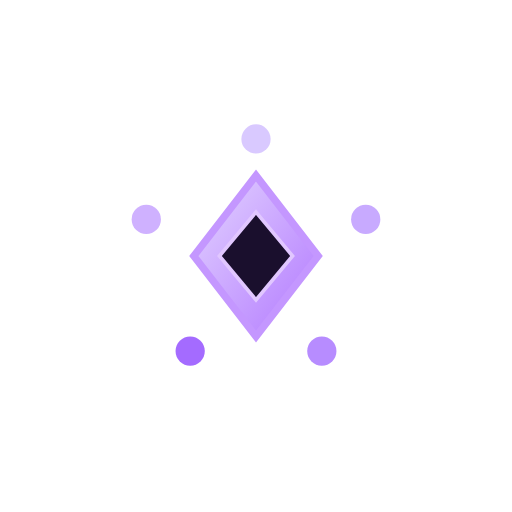
t = 0.00 s
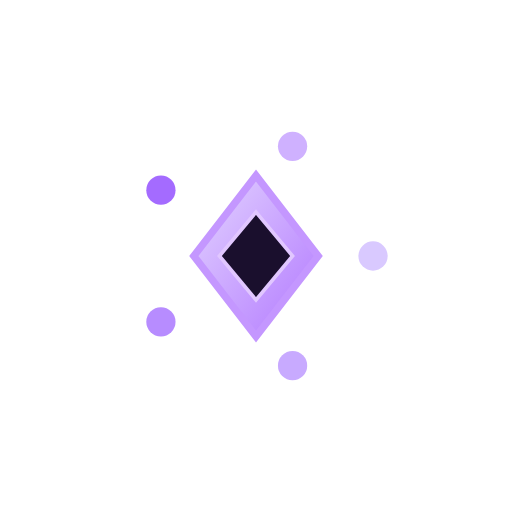
t = 3.00 s
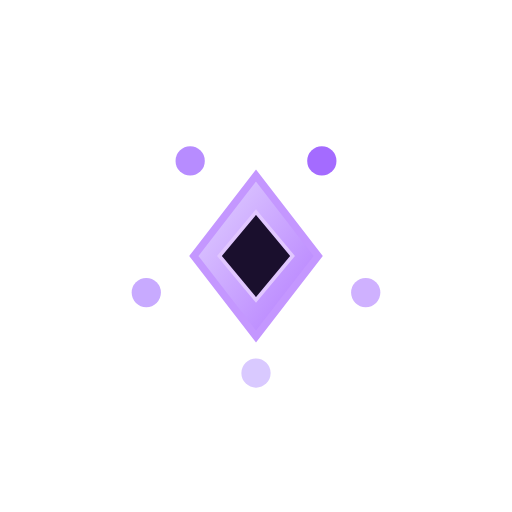
t = 6.00 s
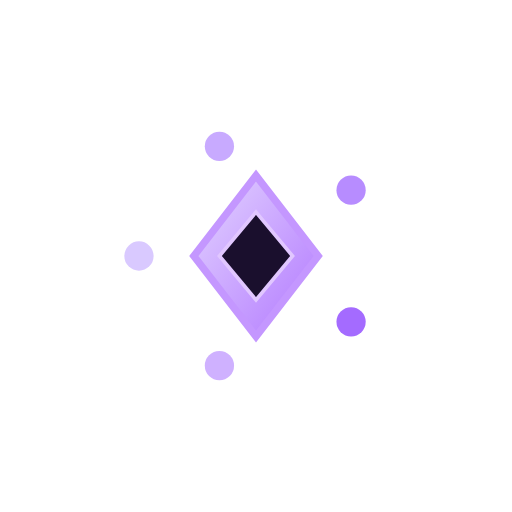
t = 9.00 s

The animated SVG that drew these frames (rendered in a browser with its animation timeline set to each time). Animation: 1 SMIL element (animateTransform=1); frames cover the first 9.00 s, repeats indefinitely.

<svg xmlns="http://www.w3.org/2000/svg" viewBox="0 0 140 140">
  <defs>
    <linearGradient id="crystalGrad" x1="0%" y1="0%" x2="100%" y2="100%">
      <stop offset="0%" stop-color="#e3d4ff"/>
      <stop offset="100%" stop-color="#b278ff"/>
    </linearGradient>
  </defs>

  <g transform="translate(70,70)">
    <!-- Crystal -->
    <polygon points="0,-22 17,0 0,22 -17,0"
             fill="url(#crystalGrad)" stroke="#c497ff" stroke-width="2"/>
    <polygon points="0,-12 10,0 0,12 -10,0"
             fill="#1a0f2d" stroke="#e1c7ff" stroke-width="1"/>

    <!-- Dot group rotates -->
    <g>
      <circle cx="0" cy="-32" r="4" fill="#d9c9ff"/>
      <circle cx="30" cy="-10" r="4" fill="#c8aaff"/>
      <circle cx="18" cy="26" r="4" fill="#b78cff"/>
      <circle cx="-18" cy="26" r="4" fill="#a46bff"/>
      <circle cx="-30" cy="-10" r="4" fill="#cfb1ff"/>

      <animateTransform
        attributeName="transform"
        type="rotate"
        from="0 0 0"
        to="360 0 0"
        dur="12s"
        repeatCount="indefinite"
      />
    </g>
  </g>
</svg>
